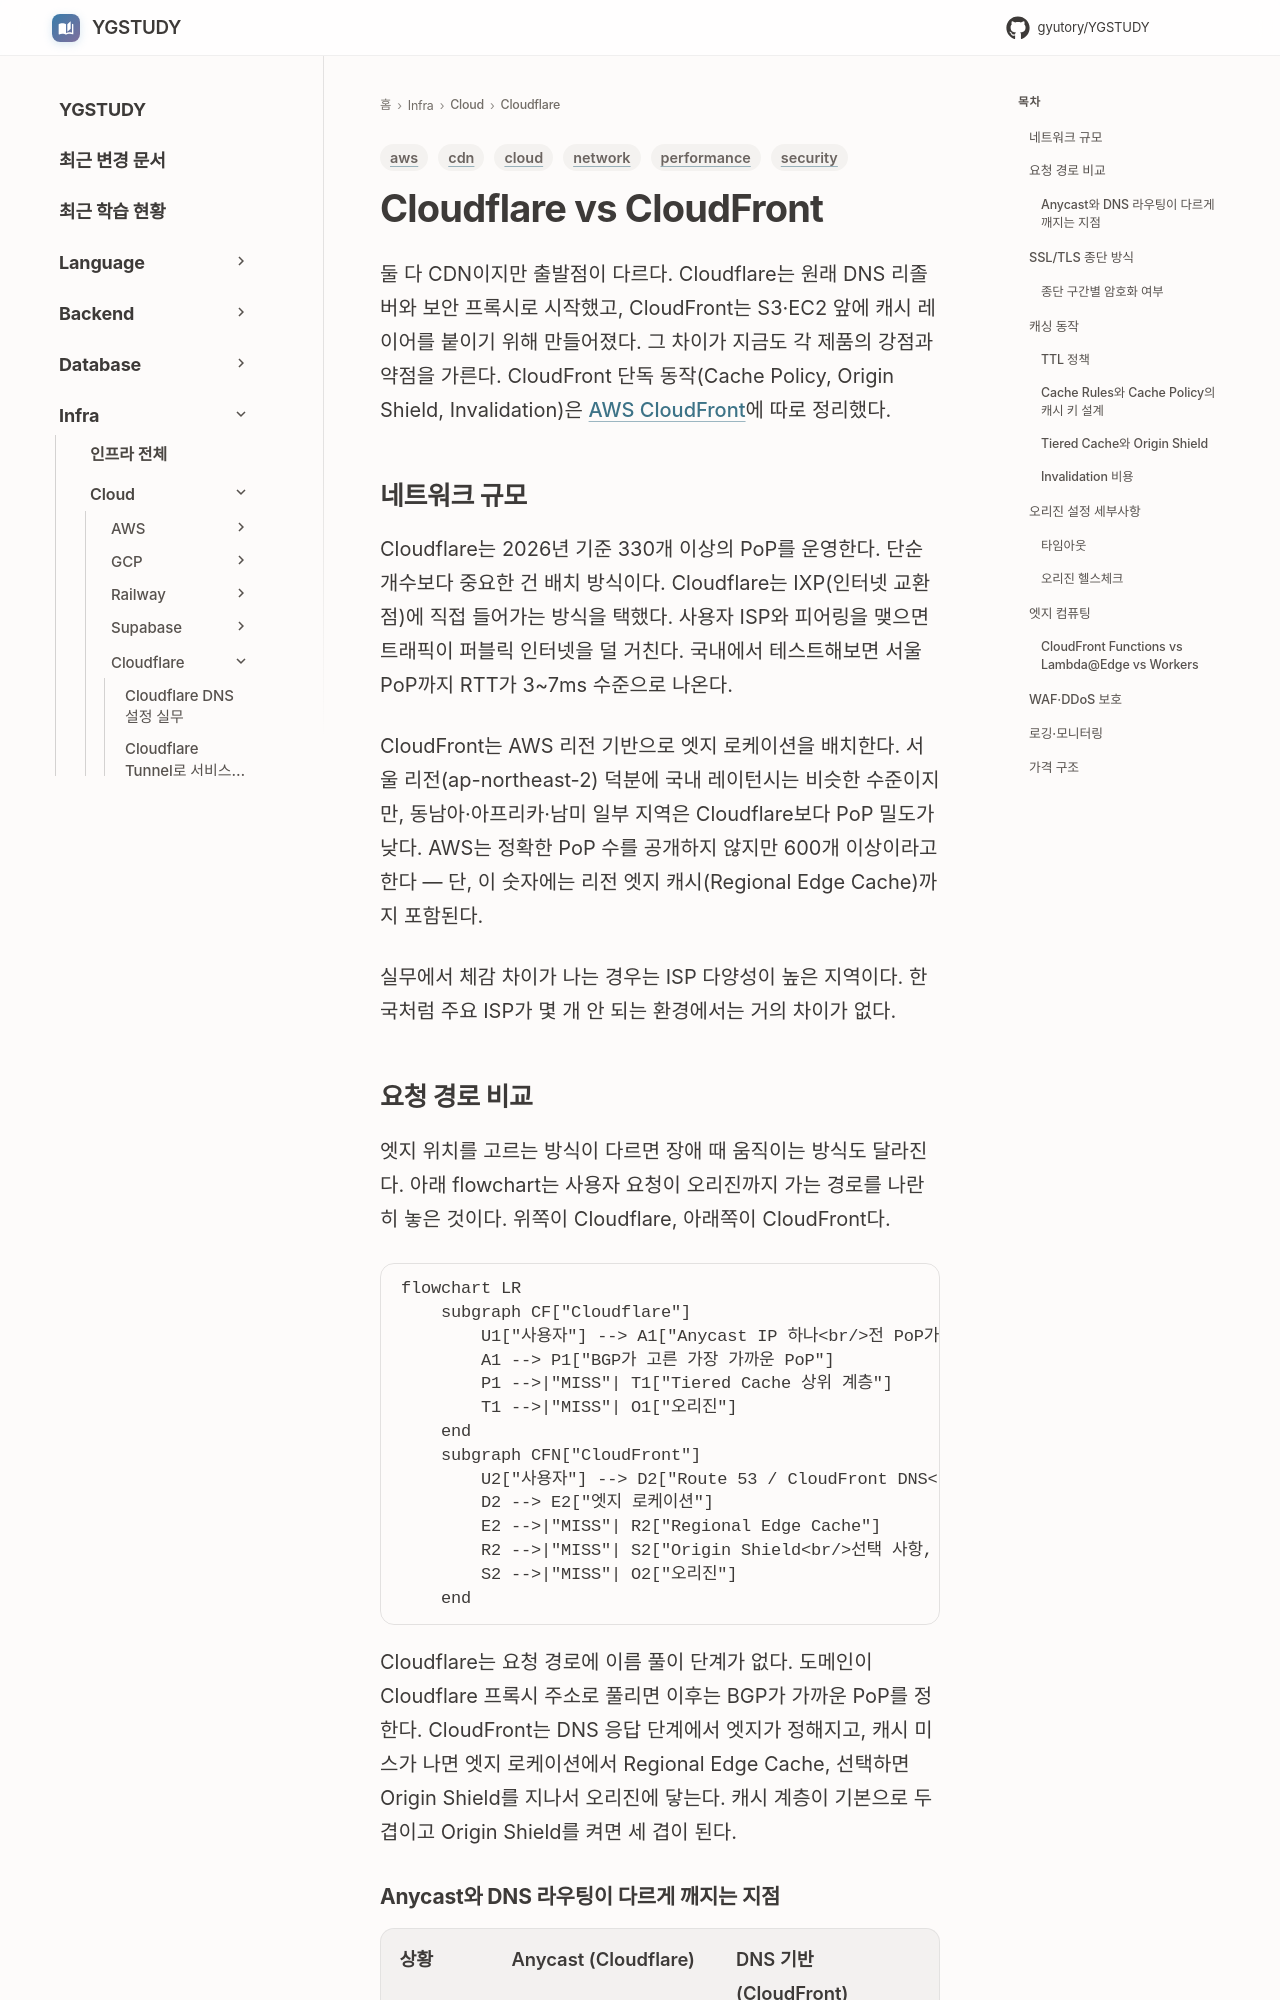

repository: GYUTORY/YGSTUDY · page: Cloud/Cloudflare/Cloudflare_vs_Cloud_Front/index.html · generator: mkdocs

---
title: Cloudflare vs CloudFront
tags: [cloud, cdn, performance, network, aws, security]
updated: 2026-10-01
---

# Cloudflare vs CloudFront

둘 다 CDN이지만 출발점이 다르다. Cloudflare는 원래 DNS 리졸버와 보안 프록시로 시작했고, CloudFront는 S3·EC2 앞에 캐시 레이어를 붙이기 위해 만들어졌다. 그 차이가 지금도 각 제품의 강점과 약점을 가른다. CloudFront 단독 동작(Cache Policy, Origin Shield, Invalidation)은 [AWS CloudFront](../AWS/Network/CDN.md)에 따로 정리했다.

## 네트워크 규모

Cloudflare는 2026년 기준 330개 이상의 PoP를 운영한다. 단순 개수보다 중요한 건 배치 방식이다. Cloudflare는 IXP(인터넷 교환점)에 직접 들어가는 방식을 택했다. 사용자 ISP와 피어링을 맺으면 트래픽이 퍼블릭 인터넷을 덜 거친다. 국내에서 테스트해보면 서울 PoP까지 RTT가 3~7ms 수준으로 나온다.

CloudFront는 AWS 리전 기반으로 엣지 로케이션을 배치한다. 서울 리전(ap-northeast-2) 덕분에 국내 레이턴시는 비슷한 수준이지만, 동남아·아프리카·남미 일부 지역은 Cloudflare보다 PoP 밀도가 낮다. AWS는 정확한 PoP 수를 공개하지 않지만 600개 이상이라고 한다 — 단, 이 숫자에는 리전 엣지 캐시(Regional Edge Cache)까지 포함된다.

실무에서 체감 차이가 나는 경우는 ISP 다양성이 높은 지역이다. 한국처럼 주요 ISP가 몇 개 안 되는 환경에서는 거의 차이가 없다.
